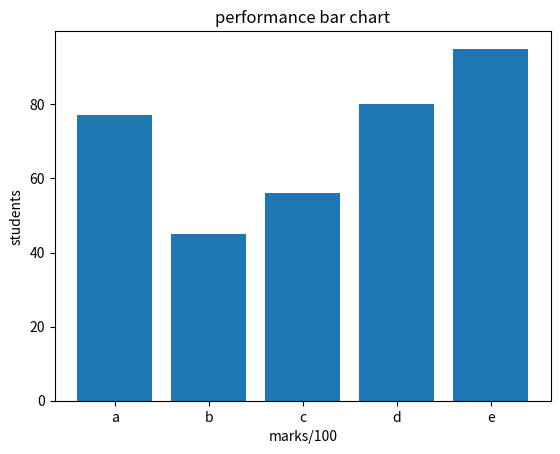

Source code (Python):
import matplotlib.pyplot as plt
students=['a','b','c','d','e']
marks=[77,45,56,80,95]
plt.bar(students,marks)
plt.title("performance bar chart")
plt.xlabel("marks/100")
plt.ylabel("students")
plt.show()